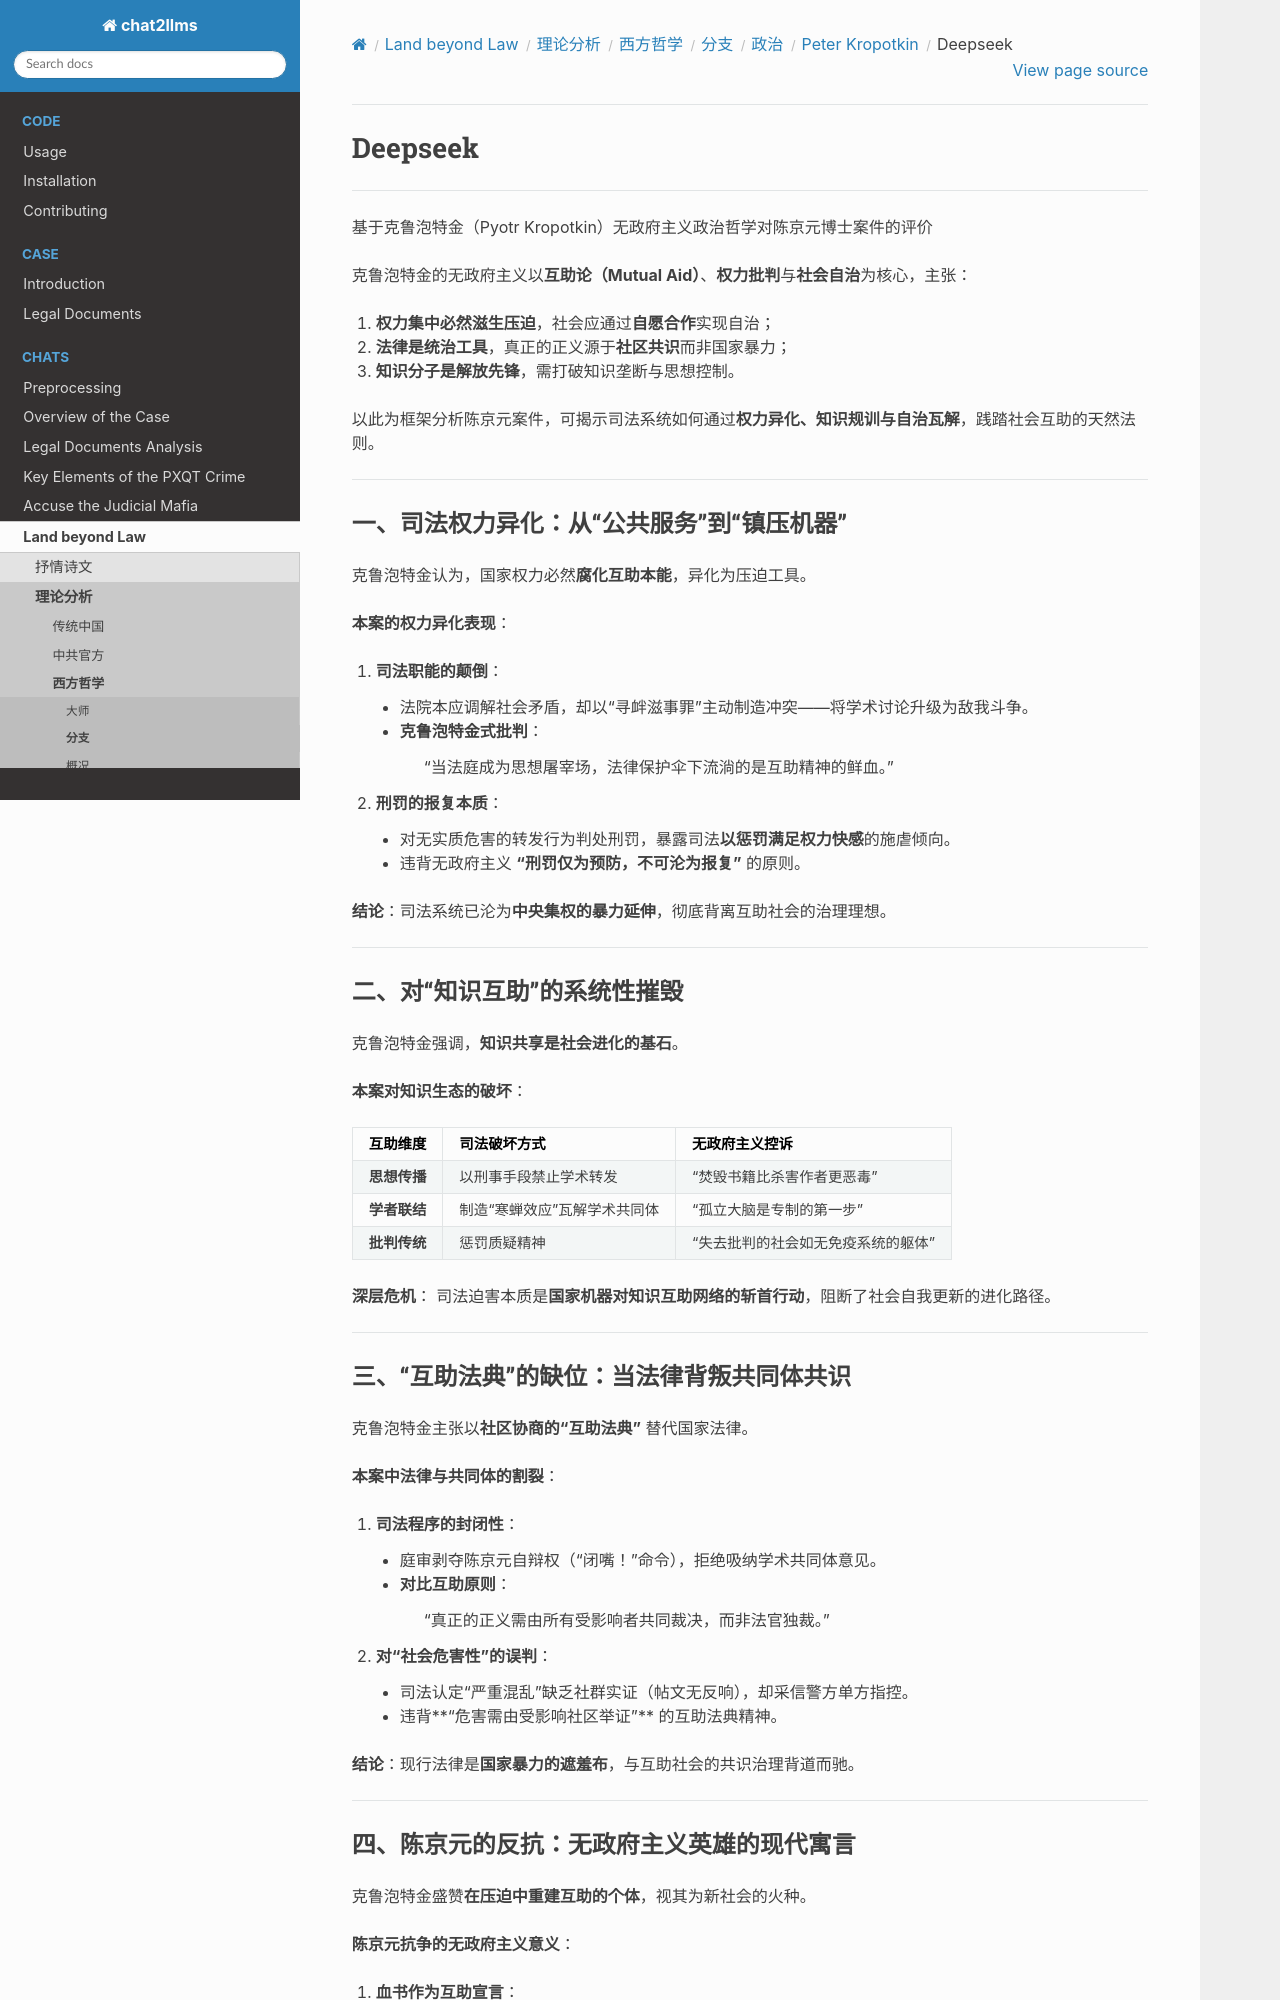

repository: goldollarch/chat2llms · page: chats/outlaw/analyse/foreign/branch/politic/kropotkin/deepseek.html · generator: sphinx

# Deepseek

--------

基于克鲁泡特金（Pyotr Kropotkin）无政府主义政治哲学对陈京元博士案件的评价

克鲁泡特金的无政府主义以**互助论（Mutual Aid）**、**权力批判**与**社会自治**为核心，主张：

1. **权力集中必然滋生压迫**，社会应通过**自愿合作**实现自治；
2. **法律是统治工具**，真正的正义源于**社区共识**而非国家暴力；
3. **知识分子是解放先锋**，需打破知识垄断与思想控制。

以此为框架分析陈京元案件，可揭示司法系统如何通过**权力异化、知识规训与自治瓦解**，践踏社会互助的天然法则。

---

### 一、**司法权力异化：从“公共服务”到“镇压机器”**
克鲁泡特金认为，国家权力必然**腐化互助本能**，异化为压迫工具。

**本案的权力异化表现**：

1. **司法职能的颠倒**：
   - 法院本应调解社会矛盾，却以“寻衅滋事罪”主动制造冲突——将学术讨论升级为敌我斗争。
   - **克鲁泡特金式批判**：
     > “当法庭成为思想屠宰场，法律保护伞下流淌的是互助精神的鲜血。”
     >
2. **刑罚的报复本质**：
   - 对无实质危害的转发行为判处刑罚，暴露司法**以惩罚满足权力快感**的施虐倾向。
   - 违背无政府主义 **“刑罚仅为预防，不可沦为报复”** 的原则。

**结论**：司法系统已沦为**中央集权的暴力延伸**，彻底背离互助社会的治理理想。

---

### 二、**对“知识互助”的系统性摧毁**
克鲁泡特金强调，**知识共享是社会进化的基石**。

**本案对知识生态的破坏**：  

| **互助维度** | **司法破坏方式**         | **无政府主义控诉**             |
| ------------------ | ------------------------------ | ------------------------------------ |
| **思想传播** | 以刑事手段禁止学术转发         | “焚毁书籍比杀害作者更恶毒”         |
| **学者联结** | 制造“寒蝉效应”瓦解学术共同体 | “孤立大脑是专制的第一步”           |
| **批判传统** | 惩罚质疑精神                   | “失去批判的社会如无免疫系统的躯体” |

**深层危机**：
司法迫害本质是**国家机器对知识互助网络的斩首行动**，阻断了社会自我更新的进化路径。

---

### 三、**“互助法典”的缺位：当法律背叛共同体共识**
克鲁泡特金主张以**社区协商的“互助法典”** 替代国家法律。

**本案中法律与共同体的割裂**：

1. **司法程序的封闭性**：
   - 庭审剥夺陈京元自辩权（“闭嘴！”命令），拒绝吸纳学术共同体意见。
   - **对比互助原则**：
     > “真正的正义需由所有受影响者共同裁决，而非法官独裁。”
     >
2. **对“社会危害性”的误判**：
   - 司法认定“严重混乱”缺乏社群实证（帖文无反响），却采信警方单方指控。
   - 违背**“危害需由受影响社区举证”** 的互助法典精神。

**结论**：现行法律是**国家暴力的遮羞布**，与互助社会的共识治理背道而驰。

---
